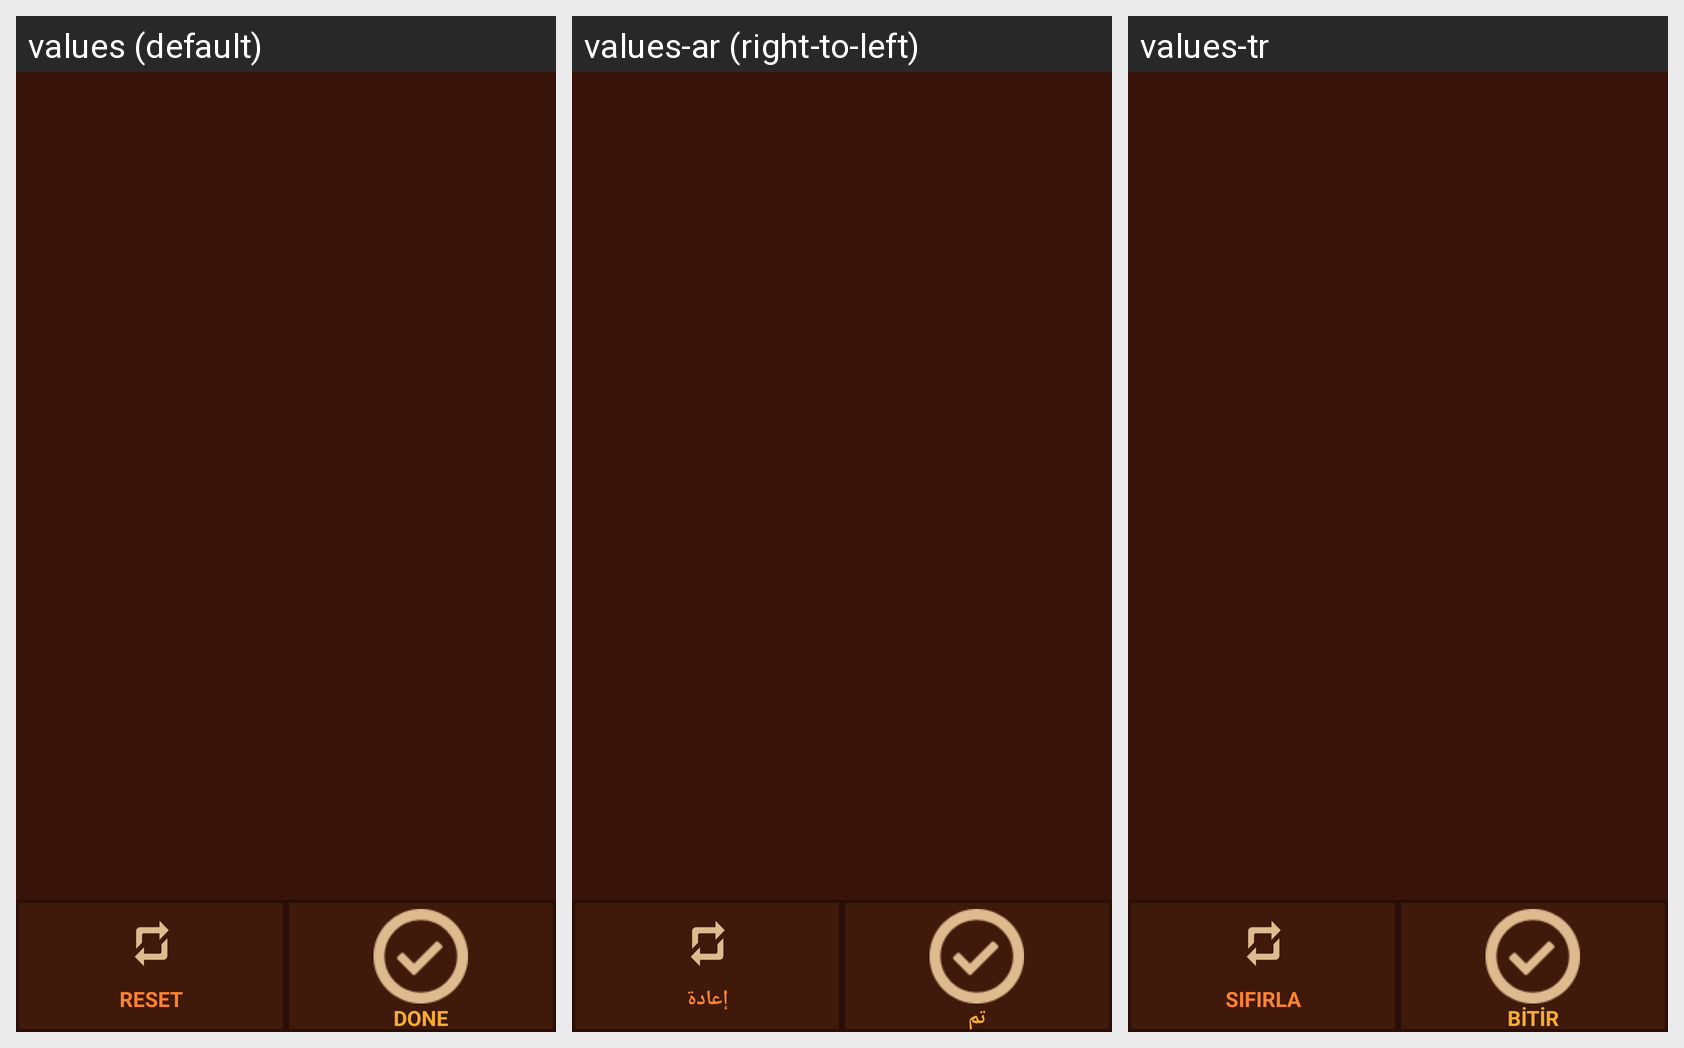

Strings drawn on this Android screen and how each of the app's shown locales translates them:
Android screen res/layout/activity_display_picture.xml rendered under 3 locales, left to right: values (default), values-ar (right-to-left), values-tr. Device: Nexus 5 (rendered at 1080×1920; each locale shown at half size, 540×960, under a caption strip naming it); theme AppTheme.
Strings drawn on this screen, with the default value and each locale's value (text and hints the layout hard-codes, and strings that could not be matched under every locale, appear in the picture but are not listed):

reset
  values: RESET
  values-ar: إعادة
  values-tr: SIFIRLA

done
  values: DONE
  values-ar: تم
  values-tr: BİTİR
